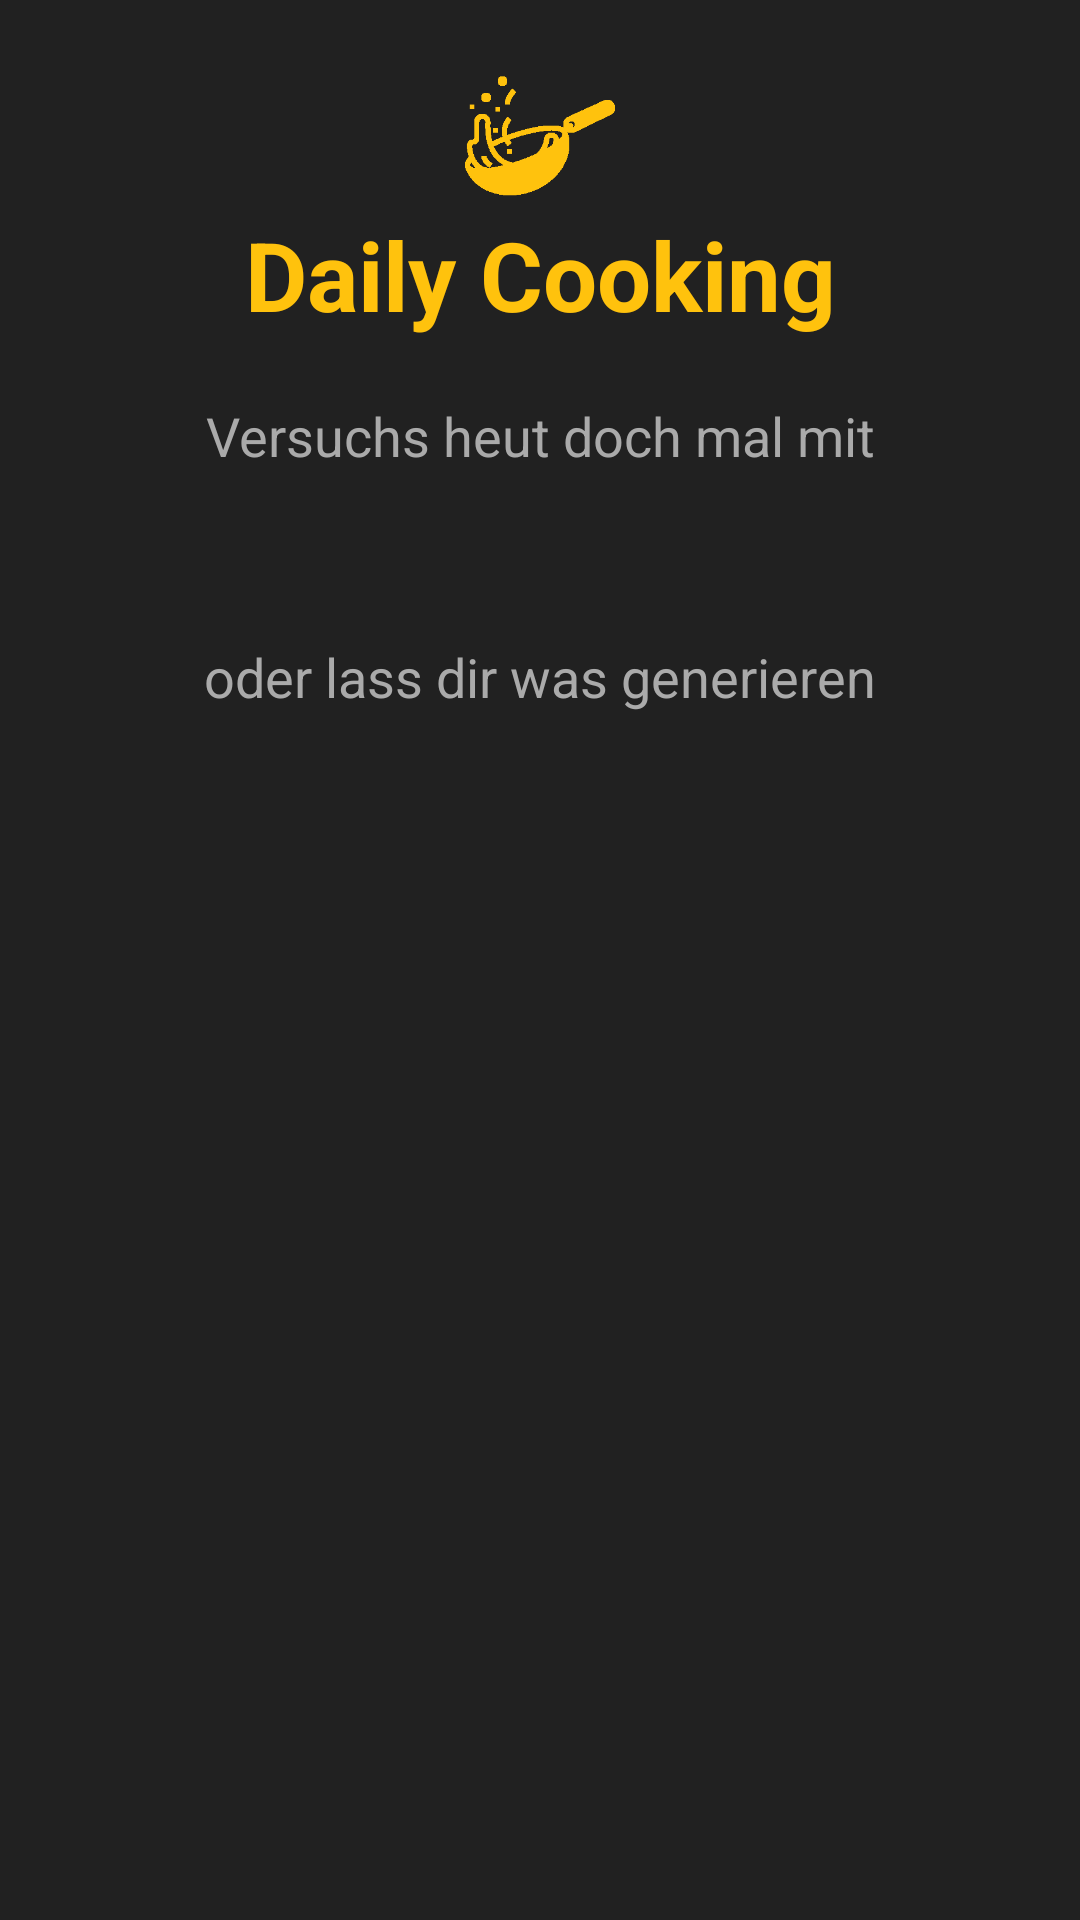

The Android layout XML behind this screen, and the referenced resources:
<!-- AndroidManifest.xml: application theme Theme.DailyCooking -->
<!-- res/layout/fragment_home.xml -->
<?xml version="1.0" encoding="utf-8"?>
<androidx.constraintlayout.widget.ConstraintLayout xmlns:android="http://schemas.android.com/apk/res/android"
    xmlns:app="http://schemas.android.com/apk/res-auto"
    xmlns:tools="http://schemas.android.com/tools"
    android:layout_width="match_parent"
    android:layout_height="match_parent">

    <ImageView
        android:id="@+id/titleImage"
        android:layout_width="50dp"
        android:layout_height="50dp"
        android:layout_marginTop="20dp"
        android:src="@drawable/logo_image"
        app:layout_constraintEnd_toEndOf="parent"
        app:layout_constraintStart_toStartOf="parent"
        app:layout_constraintTop_toTopOf="parent" />

    <TextView
        android:id="@+id/titleText"
        android:layout_width="wrap_content"
        android:layout_height="wrap_content"
        android:text="Daily Cooking"
        android:textColor="@color/orange"
        android:textSize="32sp"
        android:textStyle="bold"
        app:layout_constraintEnd_toEndOf="parent"
        app:layout_constraintStart_toStartOf="parent"
        app:layout_constraintTop_toBottomOf="@id/titleImage" />

    <TextView
        android:id="@+id/suggestionFlavorText1"
        android:layout_width="wrap_content"
        android:layout_height="wrap_content"
        android:layout_marginTop="20dp"
        android:text="Versuchs heut doch mal mit"
        android:textColor="@color/light_gray_text"
        android:textSize="18sp"
        app:layout_constraintEnd_toEndOf="parent"
        app:layout_constraintStart_toStartOf="parent"
        app:layout_constraintTop_toBottomOf="@id/titleText" />

    <androidx.recyclerview.widget.RecyclerView
        android:id="@+id/recyclerViewGenerated"
        android:layout_width="match_parent"
        android:layout_height="wrap_content"
        android:layout_marginTop="20dp"
        android:clipToPadding="false"
        android:padding="8dp"
        android:layout_marginHorizontal="10dp"
        android:scrollbars="vertical"
        app:layout_constraintEnd_toEndOf="parent"
        app:layout_constraintStart_toStartOf="parent"
        app:layout_constraintTop_toBottomOf="@id/suggestionFlavorText1" />

    <TextView
        android:id="@+id/suggestionFlavorText2"
        android:layout_width="wrap_content"
        android:layout_height="wrap_content"
        android:text="oder lass dir was generieren"
        android:textColor="@color/light_gray_text"
        android:layout_marginTop="20dp"
        android:textSize="18sp"
        app:layout_constraintEnd_toEndOf="parent"
        app:layout_constraintStart_toStartOf="parent"
        app:layout_constraintTop_toBottomOf="@id/recyclerViewGenerated" />

    <HorizontalScrollView
        android:id="@+id/scrollView"
        android:layout_width="wrap_content"
        android:layout_height="wrap_content"
        android:layout_marginTop="10dp"
        android:paddingHorizontal="25dp"
        app:layout_constraintEnd_toEndOf="parent"
        app:layout_constraintStart_toStartOf="parent"
        app:layout_constraintTop_toBottomOf="@id/suggestionFlavorText2">

        
        <LinearLayout
            android:id="@+id/categoriesContainer"
            android:layout_width="wrap_content"
            android:layout_height="wrap_content"
            android:orientation="horizontal"
            app:alignContent="stretch"
            app:alignItems="stretch"
            app:flexWrap="wrap"
            app:justifyContent="flex_start" />

    </HorizontalScrollView>

    <androidx.recyclerview.widget.RecyclerView
        android:id="@+id/recyclerViewUserSelected"
        android:layout_width="match_parent"
        android:layout_height="wrap_content"
        android:layout_marginTop="20dp"
        android:clipToPadding="false"
        android:padding="8dp"
        android:layout_marginHorizontal="10dp"
        android:scrollbars="vertical"
        app:layout_constraintEnd_toEndOf="parent"
        app:layout_constraintStart_toStartOf="parent"
        app:layout_constraintTop_toBottomOf="@id/scrollView" />


</androidx.constraintlayout.widget.ConstraintLayout>
<!-- resources referenced by this layout -->
<resources>
  <color name="light_gray_text">#aaaaaa</color>
  <color name="orange">#ffc20d</color>
  <!-- drawable logo_image: png bitmap (drawable, 4006 bytes) -->
  <style name="Theme.DailyCooking" parent="Theme.MaterialComponents.Light.NoActionBar">
          <item name="colorPrimary">@color/orange</item> 
          <item name="colorPrimaryDark">@color/dark_gray</item>
          <item name="colorOnPrimary">@color/blue_900</item>
          <item name="colorPrimaryContainer">@color/green_900</item>
          <item name="colorOnPrimaryContainer">@color/teal_900</item>
          <item name="colorPrimaryInverse">@color/slate_900</item>
          <item name="android:navigationBarColor">@color/dark_gray</item>
  
          <item name="colorSecondary">@color/orange_900</item>
          <item name="colorOnSecondary">@color/rose_900</item>
          <item name="colorSecondaryContainer">@color/cyan_900</item>
          <item name="colorOnSecondaryContainer">@color/stone_900</item>
  
          <item name="colorTertiary">@color/yellow_900</item>
          <item name="colorOnTertiary">@color/fuchsia_900</item>
          <item name="colorTertiaryContainer">@color/fuchsia_300</item>
          <item name="colorOnTertiaryContainer">@color/yellow_400</item>
  
          <item name="android:colorBackground">@color/dark_gray</item> 
          <item name="colorOnBackground">@color/white</item>
          <item name="colorSurface">@color/dark_gray</item>
          <item name="colorOnSurface">@color/white</item> 
          <item name="colorSurfaceVariant">@color/red_300</item>
          <item name="colorOnSurfaceVariant">@color/red_800</item>
          <item name="colorSurfaceInverse">@color/sky_300</item>
          <item name="colorOnSurfaceInverse">@color/sky_800</item>
      </style>
  <color name="dark_gray">#212121</color>
  <color name="blue_900">#2a4365</color>
  <color name="green_900">#22543d</color>
  <color name="teal_900">#234e52</color>
  <color name="slate_900">#1e293b</color>
  <color name="orange_900">#7b341e</color>
  <color name="rose_900">#9f1239</color>
  <color name="cyan_900">#086f83</color>
  <color name="stone_900">#17191c</color>
  <color name="yellow_900">#744210</color>
  <color name="fuchsia_900">#44337a</color>
  <color name="fuchsia_300">#d6bcfa</color>
  <color name="yellow_400">#f6e05e</color>
  <color name="white">#FFFFFFFF</color>
  <color name="red_300">#feb2b2</color>
  <color name="red_800">#9b2c2c</color>
  <color name="sky_300">#bfdbfe</color>
  <color name="sky_800">#1d4ed8</color>
</resources>
